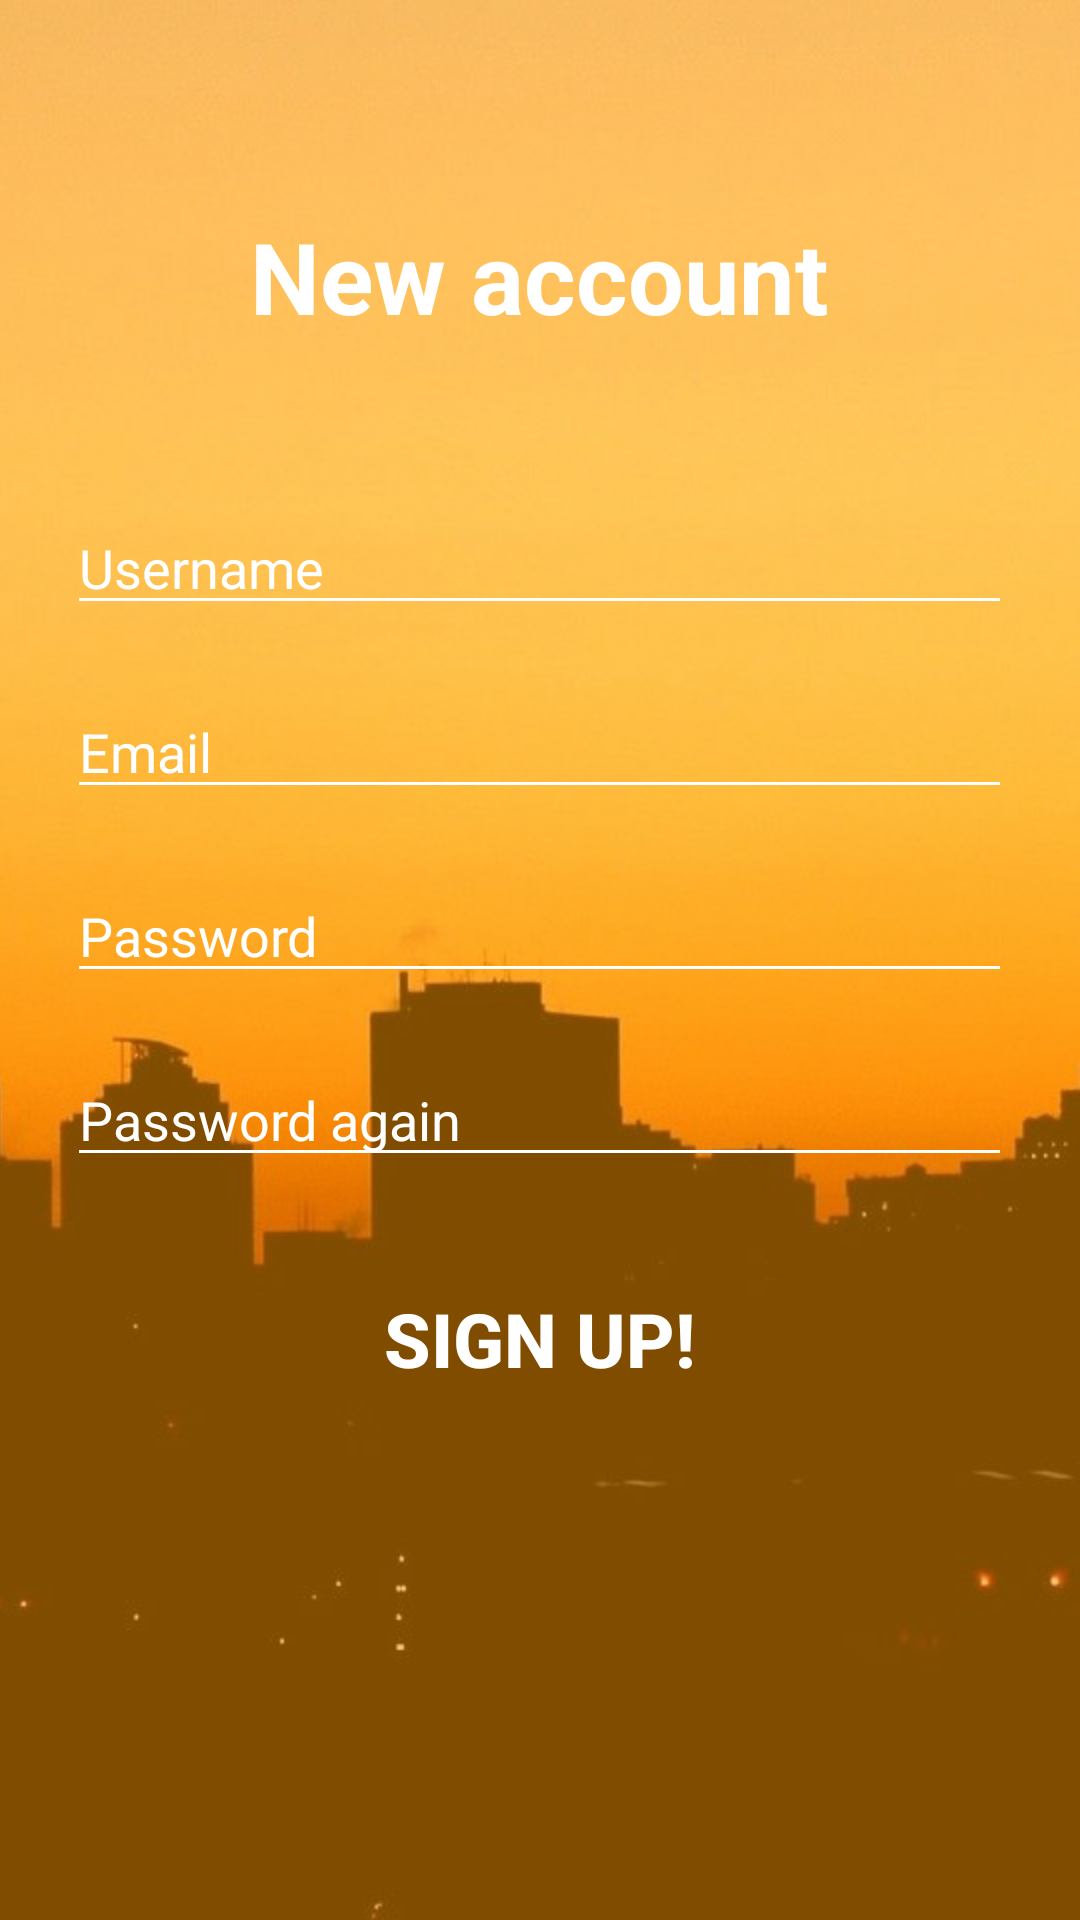

Write the Android layout XML for this screen, with the resource values it uses.
<!-- AndroidManifest.xml: application theme MyMaterialTheme -->
<!-- res/layout/activity_signup.xml -->
<?xml version="1.0" encoding="utf-8"?>
<RelativeLayout xmlns:android="http://schemas.android.com/apk/res/android"
    xmlns:tools="http://schemas.android.com/tools"
    android:id="@+id/activity_signup"
    android:layout_width="match_parent"
    android:layout_height="match_parent"
    android:paddingBottom="@dimen/activity_vertical_margin"
    android:paddingLeft="@dimen/activity_horizontal_margin"
    android:paddingRight="@dimen/activity_horizontal_margin"
    android:paddingTop="@dimen/activity_vertical_margin"
    android:background="@drawable/background"
    tools:context="com.example.philipp.fundmyshit.activities.SignupActivity">

    <TextView
        android:layout_width="wrap_content"
        android:layout_height="wrap_content"
        android:layout_marginTop="70dp"
        android:id="@+id/new_account"
        android:layout_alignParentTop="true"
        android:layout_centerHorizontal="true"
        android:text="New account"
        android:textSize="16pt"
        android:textColor="@color/white"
        android:textStyle="bold"/>

    <EditText
        android:layout_width="wrap_content"
        android:layout_height="wrap_content"
        android:inputType="textPersonName"
        android:hint="Username"
        android:ems="15"
        android:textColorHint="#FFFFFF"
        android:backgroundTint="#FFFFFF"
        android:layout_below="@+id/new_account"
        android:layout_centerHorizontal="true"
        android:layout_marginTop="53dp"
        android:id="@+id/editName" />

    <EditText
        android:layout_width="wrap_content"
        android:layout_height="wrap_content"
        android:inputType="textEmailAddress"
        android:hint="Email"
        android:ems="15"
        android:textColorHint="#FFFFFF"
        android:backgroundTint="#FFFFFF"
        android:id="@+id/editEmail"
        android:layout_below="@+id/editName"
        android:layout_alignStart="@+id/editName"
        android:layout_marginTop="20dp" />

    <EditText
        android:layout_width="wrap_content"
        android:layout_height="wrap_content"
        android:inputType="textPassword"
        android:hint="Password"
        android:ems="15"
        android:textColorHint="#FFFFFF"
        android:backgroundTint="#FFFFFF"
        android:layout_below="@+id/editEmail"
        android:layout_alignStart="@+id/editEmail"
        android:layout_marginTop="20dp"
        android:id="@+id/editPassword" />

    <EditText
        android:layout_width="wrap_content"
        android:layout_height="wrap_content"
        android:inputType="textPassword"
        android:hint="Password again"
        android:ems="15"
        android:textColorHint="#FFFFFF"
        android:backgroundTint="#FFFFFF"
        android:layout_below="@+id/editPassword"
        android:layout_alignStart="@+id/editPassword"
        android:layout_marginTop="20dp"
        android:id="@+id/editCheckPassword" />


    <Button
        android:text="Sign up!"
        android:layout_width="wrap_content"
        android:layout_height="wrap_content"
        android:layout_marginTop="30dp"
        android:layout_below="@+id/editCheckPassword"
        android:layout_centerHorizontal="true"
        android:id="@+id/button"
        android:width="300dp"
        android:textColor="@color/white"
        android:textSize="25dp"
        android:textStyle="bold"
        android:background="@android:color/transparent"
        style="@style/Widget.AppCompat.Button.Borderless"
        />

    <TextView
        android:text="Der Name ist zu lang."
        style="@style/ErrorMessageSignUp"
        android:layout_width="wrap_content"
        android:layout_height="wrap_content"
        android:layout_alignTop="@+id/editVorname"
        android:layout_alignStart="@+id/editVorname"
        android:layout_marginTop="32dp"
        android:id="@+id/errorForename" />

    <TextView
        android:text="Der Name ist zu lang."
        style="@style/ErrorMessageSignUp"
        android:layout_width="wrap_content"
        android:layout_height="wrap_content"
        android:layout_alignTop="@+id/editName"
        android:layout_alignStart="@+id/editName"
        android:layout_marginTop="32dp"
        android:id="@+id/errorSurname" />

    <TextView
        android:text="Die Passwörter stimmen nicht überein."
        style="@style/ErrorMessageSignUp"
        android:layout_width="wrap_content"
        android:layout_height="wrap_content"
        android:layout_alignTop="@+id/editPassword"
        android:layout_alignStart="@+id/editPassword"
        android:layout_marginTop="32dp"
        android:id="@+id/errorPassword" />

    <TextView
        android:text="Das Passwort darf höchstens 20 Zeichen lang sein."
        style="@style/ErrorMessageSignUp"
        android:layout_width="wrap_content"
        android:layout_height="wrap_content"
        android:layout_alignTop="@+id/editPassword"
        android:layout_alignStart="@+id/editPassword"
        android:layout_marginTop="32dp"


        android:id="@+id/errorPassword2" />


</RelativeLayout>
<!-- resources referenced by this layout -->
<resources>
  <item name="white" type="color">#FFFFFF</item>
  <!-- drawable background (drawable) -->
  <?xml version="1.0" encoding="utf-8"?>
  <bitmap
          xmlns:android="http://schemas.android.com/apk/res/android"
          android:src="@drawable/background_image"
          android:gravity="center"/>
  <style name="ErrorMessageSignUp" parent="@android:style/TextAppearance">
          <item name="android:textSize">12dp</item>
          <item name="android:textColor">#BB2200</item>
          <item name="android:visibility">invisible</item>
      </style>
  <style name="MyMaterialTheme" parent="MyMaterialTheme.Base">
  
      </style>
  <!-- drawable background_image: jpg bitmap (drawable-hdpi-v11, 135007 bytes) -->
  <style name="MyMaterialTheme.Base" parent="Theme.AppCompat.Light.DarkActionBar">
          <item name="windowNoTitle">true</item>
          <item name="windowActionBar">false</item>
          <item name="colorPrimary">@color/colorPrimary</item>
          <item name="colorPrimaryDark">@color/colorPrimaryDark</item>
          <item name="colorAccent">@color/colorAccent</item>
      </style>
  <color name="colorPrimary">#FF9800</color>
  <color name="colorPrimaryDark">#F57C00</color>
  <color name="colorAccent">#536DFE</color>
</resources>
